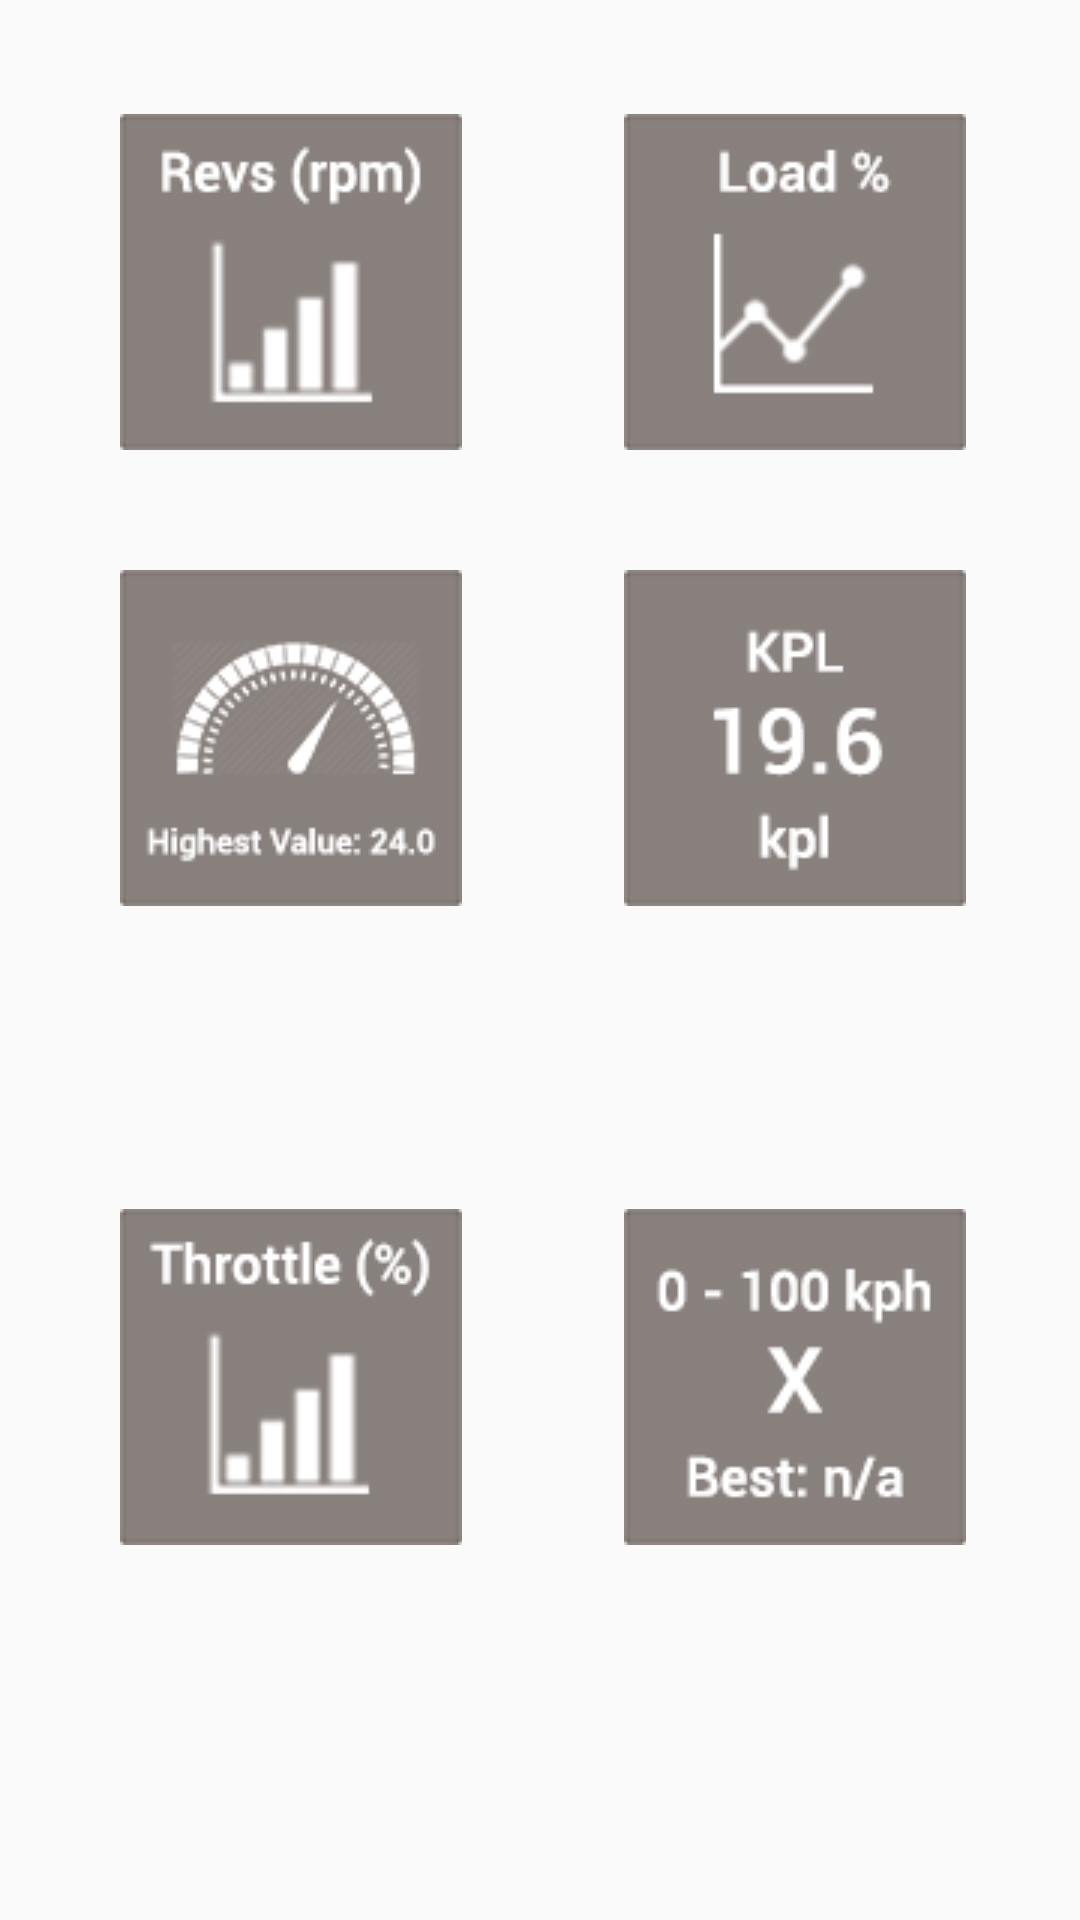

Reconstruct the res/layout file that produces this screen, plus the resources it refers to.
<!-- AndroidManifest.xml: application theme AppTheme -->
<!-- res/layout/fragment_second.xml -->
<RelativeLayout xmlns:android="http://schemas.android.com/apk/res/android"
    xmlns:tools="http://schemas.android.com/tools"
    android:layout_width="match_parent"
    android:layout_height="match_parent"
    tools:context="com.andapp.futcorp.obdfut.SecondFragment">


    <ImageView
        android:layout_width="wrap_content"
        android:layout_height="wrap_content"
        android:id="@+id/imageView19"
        android:layout_alignParentTop="true"
        android:layout_alignParentLeft="true"
        android:layout_alignParentStart="true"
        android:layout_marginLeft="40dp"
        android:layout_marginTop="38dp"
        android:src="@drawable/rti2_1"/>

    <ImageView
        android:layout_width="wrap_content"
        android:layout_height="wrap_content"
        android:id="@+id/imageView20"
        android:layout_alignTop="@+id/imageView19"
        android:layout_alignParentRight="true"
        android:layout_alignParentEnd="true"
        android:layout_marginRight="38dp"
        android:src="@drawable/rti2_2"/>

    <ImageView
        android:layout_width="wrap_content"
        android:layout_height="wrap_content"
        android:id="@+id/imageView21"
        android:layout_below="@+id/imageView19"
        android:layout_alignLeft="@+id/imageView19"
        android:layout_alignStart="@+id/imageView19"
        android:layout_marginTop="40dp"
        android:src="@drawable/rti2_3"/>

    <ImageView
        android:layout_width="wrap_content"
        android:layout_height="wrap_content"
        android:id="@+id/imageView22"
        android:layout_alignTop="@+id/imageView21"
        android:layout_alignRight="@+id/imageView20"
        android:layout_alignEnd="@+id/imageView20"
        android:src="@drawable/rti2_4"/>

    <ImageView
        android:layout_width="wrap_content"
        android:layout_height="wrap_content"
        android:id="@+id/imageView23"
        android:layout_alignParentBottom="true"
        android:layout_alignLeft="@+id/imageView21"
        android:layout_alignStart="@+id/imageView21"
        android:layout_marginBottom="125dp"
        android:src="@drawable/rti2_5"/>

    <ImageView
        android:layout_width="wrap_content"
        android:layout_height="wrap_content"
        android:id="@+id/imageView24"
        android:layout_alignTop="@+id/imageView23"
        android:layout_alignRight="@+id/imageView22"
        android:layout_alignEnd="@+id/imageView22"
        android:src="@drawable/rti2_6"/>
</RelativeLayout>
<!-- resources referenced by this layout -->
<resources>
  <!-- drawable rti2_1: png bitmap (drawable, 2124 bytes) -->
  <!-- drawable rti2_2: png bitmap (drawable, 2071 bytes) -->
  <!-- drawable rti2_3: png bitmap (drawable, 10129 bytes) -->
  <!-- drawable rti2_4: png bitmap (drawable, 1002 bytes) -->
  <!-- drawable rti2_5: png bitmap (drawable, 2098 bytes) -->
  <!-- drawable rti2_6: png bitmap (drawable, 1293 bytes) -->
  <style name="AppTheme" parent="Theme.AppCompat.Light.DarkActionBar">
          
          <item name="colorPrimary">@color/colorPrimary</item>
          <item name="colorPrimaryDark">@color/colorPrimaryDark</item>
          <item name="colorAccent">@color/colorAccent</item>
      </style>
  <color name="colorPrimary">#3F51B5</color>
  <color name="colorPrimaryDark">#303F9F</color>
  <color name="colorAccent">#FF4081</color>
</resources>
